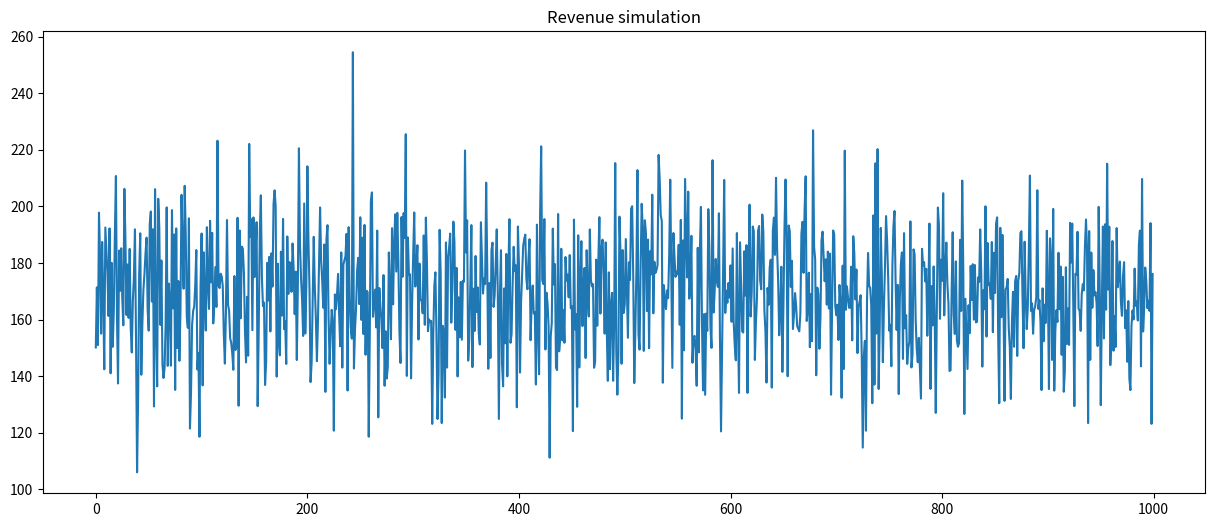
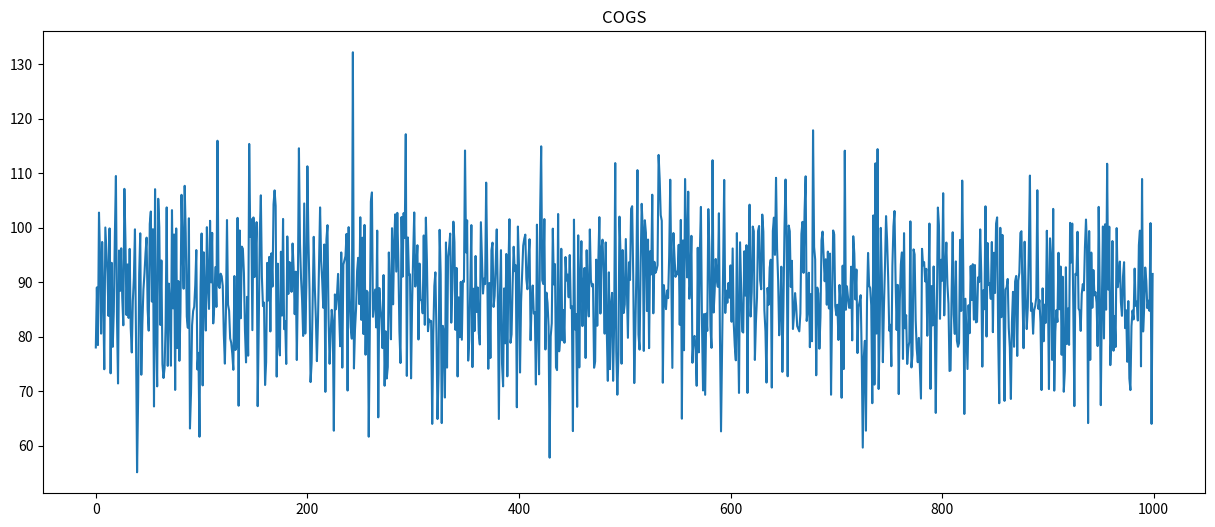
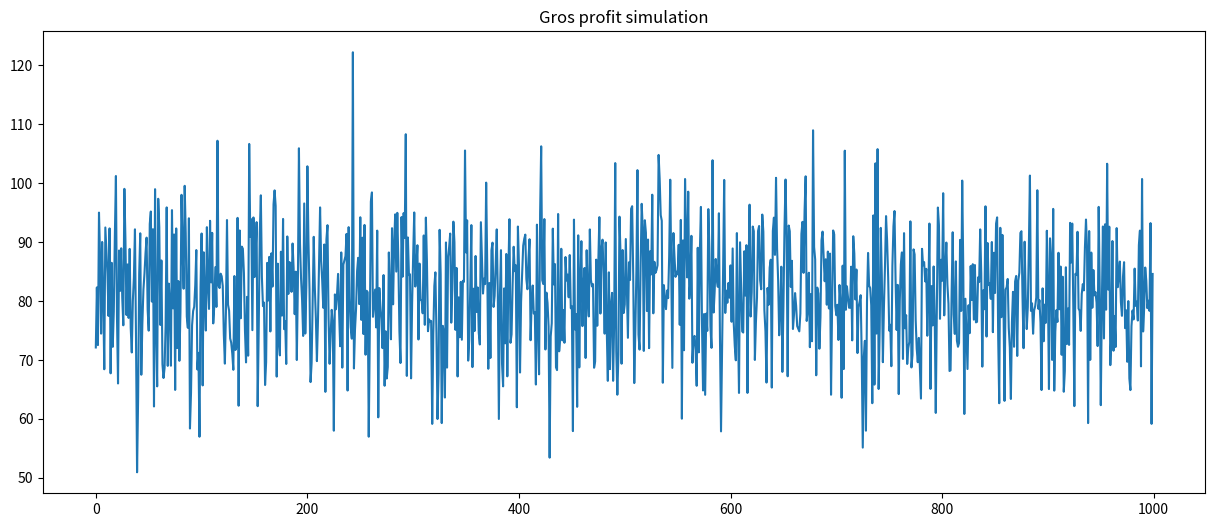
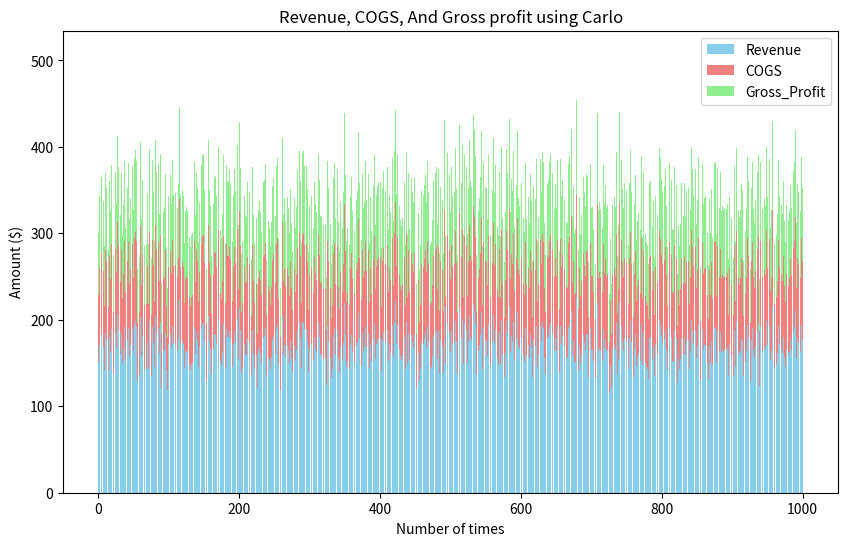

The matplotlib source for these figures, in order:
import numpy as np
import matplotlib.pyplot as plt

rev_m = 170
rev_stdev = 20
iterations = 1000

# Create a normal distribution using these
revenue = np.random.normal(rev_m, rev_stdev, iterations)
print(revenue)

# Plot it
plt.figure(figsize=(15, 6))
plt.title('Revenue simulation')
plt.plot(revenue)
plt.show()


#now cost of Goods sold
#Generally it is about 60% of the revenue with 10 % SD
#We already have 1000 revenue records, use them to randomly assign COGS in the above range

COGS=(revenue*np.random.normal(0.6,0.1))
plt.figure(figsize=(15,6))
plt.title('COGS')
plt.plot(COGS)
plt.show()



Gross_Profit=revenue-COGS
plt.figure(figsize=(15,6))
plt.title('Gros profit simulation')
plt.plot(Gross_Profit)
plt.show()
#cREATE A STACKD BAR CHART

numbers= list(range(1,1001))

plt.figure(figsize=(10,6))
plt.bar(numbers, revenue, label='Revenue',color='skyblue')
plt.bar(numbers, COGS, bottom=revenue,label='COGS',color='lightcoral')
plt.bar(numbers, Gross_Profit, bottom=[r+c for r,c in zip(revenue,COGS)],label='Gross_Profit',color='lightgreen')

plt.xlabel('Number of times')
plt.ylabel('Amount ($)')
plt.title('Revenue, COGS, And Gross profit using Carlo')
plt.legend()
plt.show()